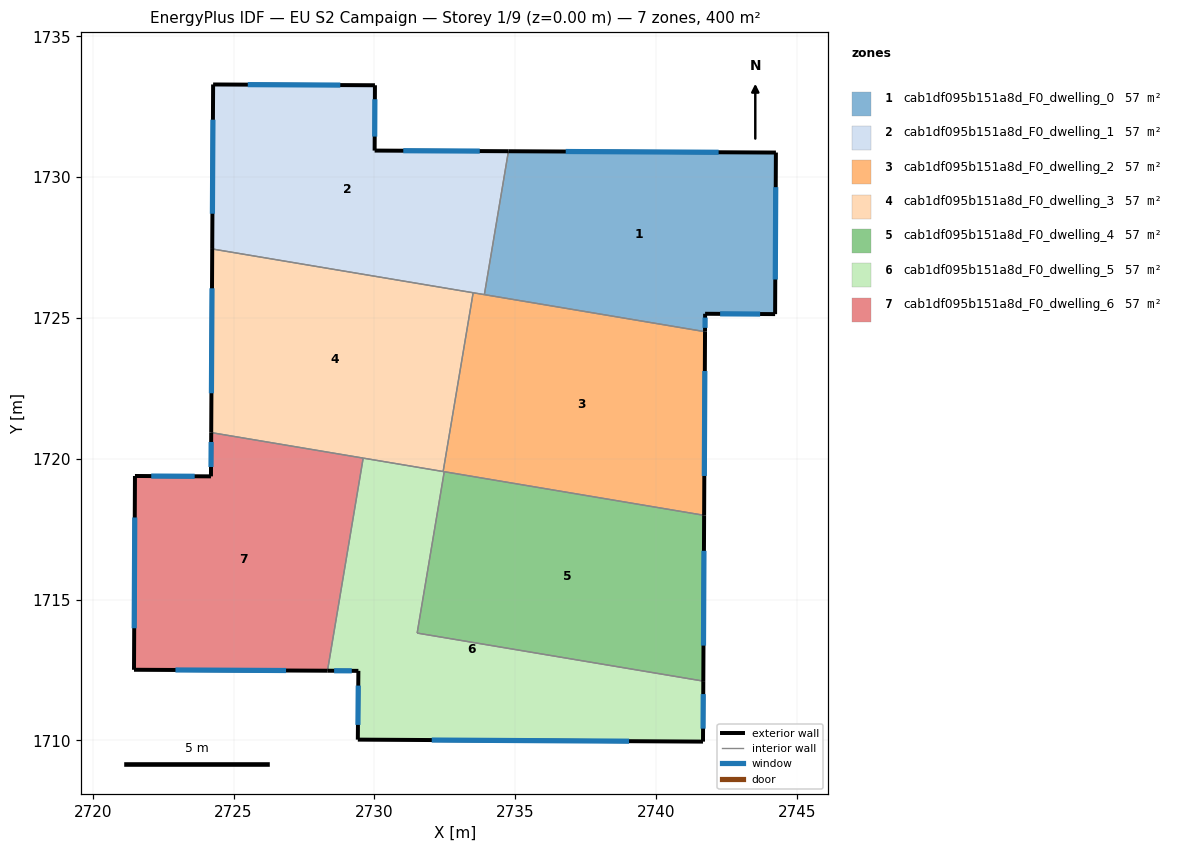
=== STOREY PLAN SPEC (per zone: floor XY polygon, exterior-wall plan segments, windows/doors) ===
zone 1: cab1df095b151a8d_F0_dwelling_0  (57.1 m²)
  floor: (2744.26, 1730.88) (2744.23, 1725.14) (2741.75, 1725.15) (2741.74, 1724.51) (2733.91, 1725.83) (2734.76, 1730.92)
  exterior wall: (2741.75, 1725.15) – (2744.23, 1725.14)  [2.5 m]
    window: (2742.28, 1725.15) – (2743.70, 1725.14)  [2.4 m²]
  exterior wall: (2741.74, 1724.51) – (2741.75, 1725.15)  [0.6 m]
    window: (2741.75, 1724.65) – (2741.75, 1725.01)  [0.6 m²]
  exterior wall: (2744.26, 1730.88) – (2734.76, 1730.92)  [9.5 m]
    window: (2742.23, 1730.89) – (2736.80, 1730.91)  [9.3 m²]
  exterior wall: (2744.23, 1725.14) – (2744.26, 1730.88)  [5.7 m]
    window: (2744.24, 1726.37) – (2744.26, 1729.65)  [5.6 m²]
  interior walls: 2
zone 2: cab1df095b151a8d_F0_dwelling_1  (57.1 m²)
  floor: (2734.76, 1730.92) (2733.91, 1725.83) (2724.24, 1727.45) (2724.28, 1733.29) (2730.02, 1733.26) (2730.01, 1730.95)
  exterior wall: (2724.28, 1733.29) – (2724.24, 1727.45)  [5.8 m]
    window: (2724.27, 1732.04) – (2724.25, 1728.70)  [5.7 m²]
  exterior wall: (2730.02, 1733.26) – (2724.28, 1733.29)  [5.7 m]
    window: (2728.79, 1733.27) – (2725.51, 1733.29)  [5.6 m²]
  exterior wall: (2730.01, 1730.95) – (2730.02, 1733.26)  [2.3 m]
    window: (2730.01, 1731.44) – (2730.02, 1732.77)  [2.3 m²]
  exterior wall: (2734.76, 1730.92) – (2730.01, 1730.95)  [4.8 m]
    window: (2733.75, 1730.93) – (2731.03, 1730.94)  [4.7 m²]
  interior walls: 3
zone 3: cab1df095b151a8d_F0_dwelling_2  (57.1 m²)
  floor: (2741.74, 1724.51) (2741.71, 1717.99) (2732.44, 1719.55) (2733.51, 1725.90)
  exterior wall: (2741.71, 1717.99) – (2741.74, 1724.51)  [6.5 m]
    window: (2741.72, 1719.39) – (2741.74, 1723.12)  [6.4 m²]
  interior walls: 5
zone 4: cab1df095b151a8d_F0_dwelling_3  (57.1 m²)
  floor: (2733.51, 1725.90) (2732.44, 1719.55) (2724.21, 1720.93) (2724.24, 1727.45)
  exterior wall: (2724.24, 1727.45) – (2724.21, 1720.93)  [6.5 m]
    window: (2724.24, 1726.05) – (2724.21, 1722.33)  [6.4 m²]
  interior walls: 4
zone 5: cab1df095b151a8d_F0_dwelling_4  (57.1 m²)
  floor: (2741.71, 1717.99) (2741.68, 1712.10) (2731.52, 1713.81) (2732.48, 1719.54)
  exterior wall: (2741.68, 1712.10) – (2741.71, 1717.99)  [5.9 m]
    window: (2741.69, 1713.36) – (2741.71, 1716.73)  [5.8 m²]
  interior walls: 3
zone 6: cab1df095b151a8d_F0_dwelling_5  (57.1 m²)
  floor: (2741.68, 1712.10) (2741.67, 1709.95) (2729.41, 1710.03) (2729.43, 1712.47) (2728.34, 1712.47) (2729.60, 1720.02) (2732.48, 1719.54) (2731.52, 1713.81)
  exterior wall: (2741.67, 1709.95) – (2741.68, 1712.10)  [2.1 m]
    window: (2741.68, 1710.41) – (2741.68, 1711.64)  [2.1 m²]
  exterior wall: (2729.41, 1710.03) – (2741.67, 1709.95)  [12.3 m]
    window: (2732.04, 1710.01) – (2739.05, 1709.97)  [12.0 m²]
  exterior wall: (2729.43, 1712.47) – (2729.41, 1710.03)  [2.4 m]
    window: (2729.43, 1711.94) – (2729.42, 1710.55)  [2.4 m²]
  exterior wall: (2728.34, 1712.47) – (2729.43, 1712.47)  [1.1 m]
    window: (2728.57, 1712.47) – (2729.20, 1712.47)  [1.1 m²]
  interior walls: 5
zone 7: cab1df095b151a8d_F0_dwelling_6  (57.1 m²)
  floor: (2729.60, 1720.02) (2728.34, 1712.47) (2721.47, 1712.51) (2721.50, 1719.39) (2724.20, 1719.38) (2724.21, 1720.93)
  exterior wall: (2721.47, 1712.51) – (2728.34, 1712.47)  [6.9 m]
    window: (2722.94, 1712.50) – (2726.87, 1712.48)  [6.7 m²]
  exterior wall: (2721.50, 1719.39) – (2721.47, 1712.51)  [6.9 m]
    window: (2721.49, 1717.91) – (2721.47, 1713.98)  [6.7 m²]
  exterior wall: (2724.20, 1719.38) – (2721.50, 1719.39)  [2.7 m]
    window: (2723.62, 1719.38) – (2722.08, 1719.39)  [2.6 m²]
  exterior wall: (2724.21, 1720.93) – (2724.20, 1719.38)  [1.6 m]
    window: (2724.21, 1720.60) – (2724.20, 1719.71)  [1.5 m²]
  interior walls: 2

=== DERIVED (storey summary) ===
Building: EU S2 Campaign
Storey: 1 of 9  (floor level z = 0.00 m)
Storey gross floor area: 399.9 m²
Zones on this storey: 7
  - cab1df095b151a8d_F0_dwelling_0: floor 57.1 m²; exterior wall 18.4 m (55.1 m²); 4 window(s) 18.0 m²; WWR 32.7%
  - cab1df095b151a8d_F0_dwelling_1: floor 57.1 m²; exterior wall 18.7 m (56.0 m²); 4 window(s) 18.3 m²; WWR 32.7%
  - cab1df095b151a8d_F0_dwelling_2: floor 57.1 m²; exterior wall 6.5 m (19.6 m²); 1 window(s) 6.4 m²; WWR 32.7%
  - cab1df095b151a8d_F0_dwelling_3: floor 57.1 m²; exterior wall 6.5 m (19.6 m²); 1 window(s) 6.4 m²; WWR 32.7%
  - cab1df095b151a8d_F0_dwelling_4: floor 57.1 m²; exterior wall 5.9 m (17.7 m²); 1 window(s) 5.8 m²; WWR 32.7%
  - cab1df095b151a8d_F0_dwelling_5: floor 57.1 m²; exterior wall 17.9 m (53.8 m²); 4 window(s) 17.6 m²; WWR 32.7%
  - cab1df095b151a8d_F0_dwelling_6: floor 57.1 m²; exterior wall 18.0 m (54.0 m²); 4 window(s) 17.7 m²; WWR 32.7%
Zone adjacency (shared interzone walls):
  - cab1df095b151a8d_F0_dwelling_0 ↔ cab1df095b151a8d_F0_dwelling_1
  - cab1df095b151a8d_F0_dwelling_0 ↔ cab1df095b151a8d_F0_dwelling_2
  - cab1df095b151a8d_F0_dwelling_1 ↔ cab1df095b151a8d_F0_dwelling_2
  - cab1df095b151a8d_F0_dwelling_1 ↔ cab1df095b151a8d_F0_dwelling_3
  - cab1df095b151a8d_F0_dwelling_2 ↔ cab1df095b151a8d_F0_dwelling_3
  - cab1df095b151a8d_F0_dwelling_2 ↔ cab1df095b151a8d_F0_dwelling_4
  - cab1df095b151a8d_F0_dwelling_2 ↔ cab1df095b151a8d_F0_dwelling_5
  - cab1df095b151a8d_F0_dwelling_3 ↔ cab1df095b151a8d_F0_dwelling_5
  - cab1df095b151a8d_F0_dwelling_3 ↔ cab1df095b151a8d_F0_dwelling_6
  - cab1df095b151a8d_F0_dwelling_4 ↔ cab1df095b151a8d_F0_dwelling_5
  - cab1df095b151a8d_F0_dwelling_5 ↔ cab1df095b151a8d_F0_dwelling_6